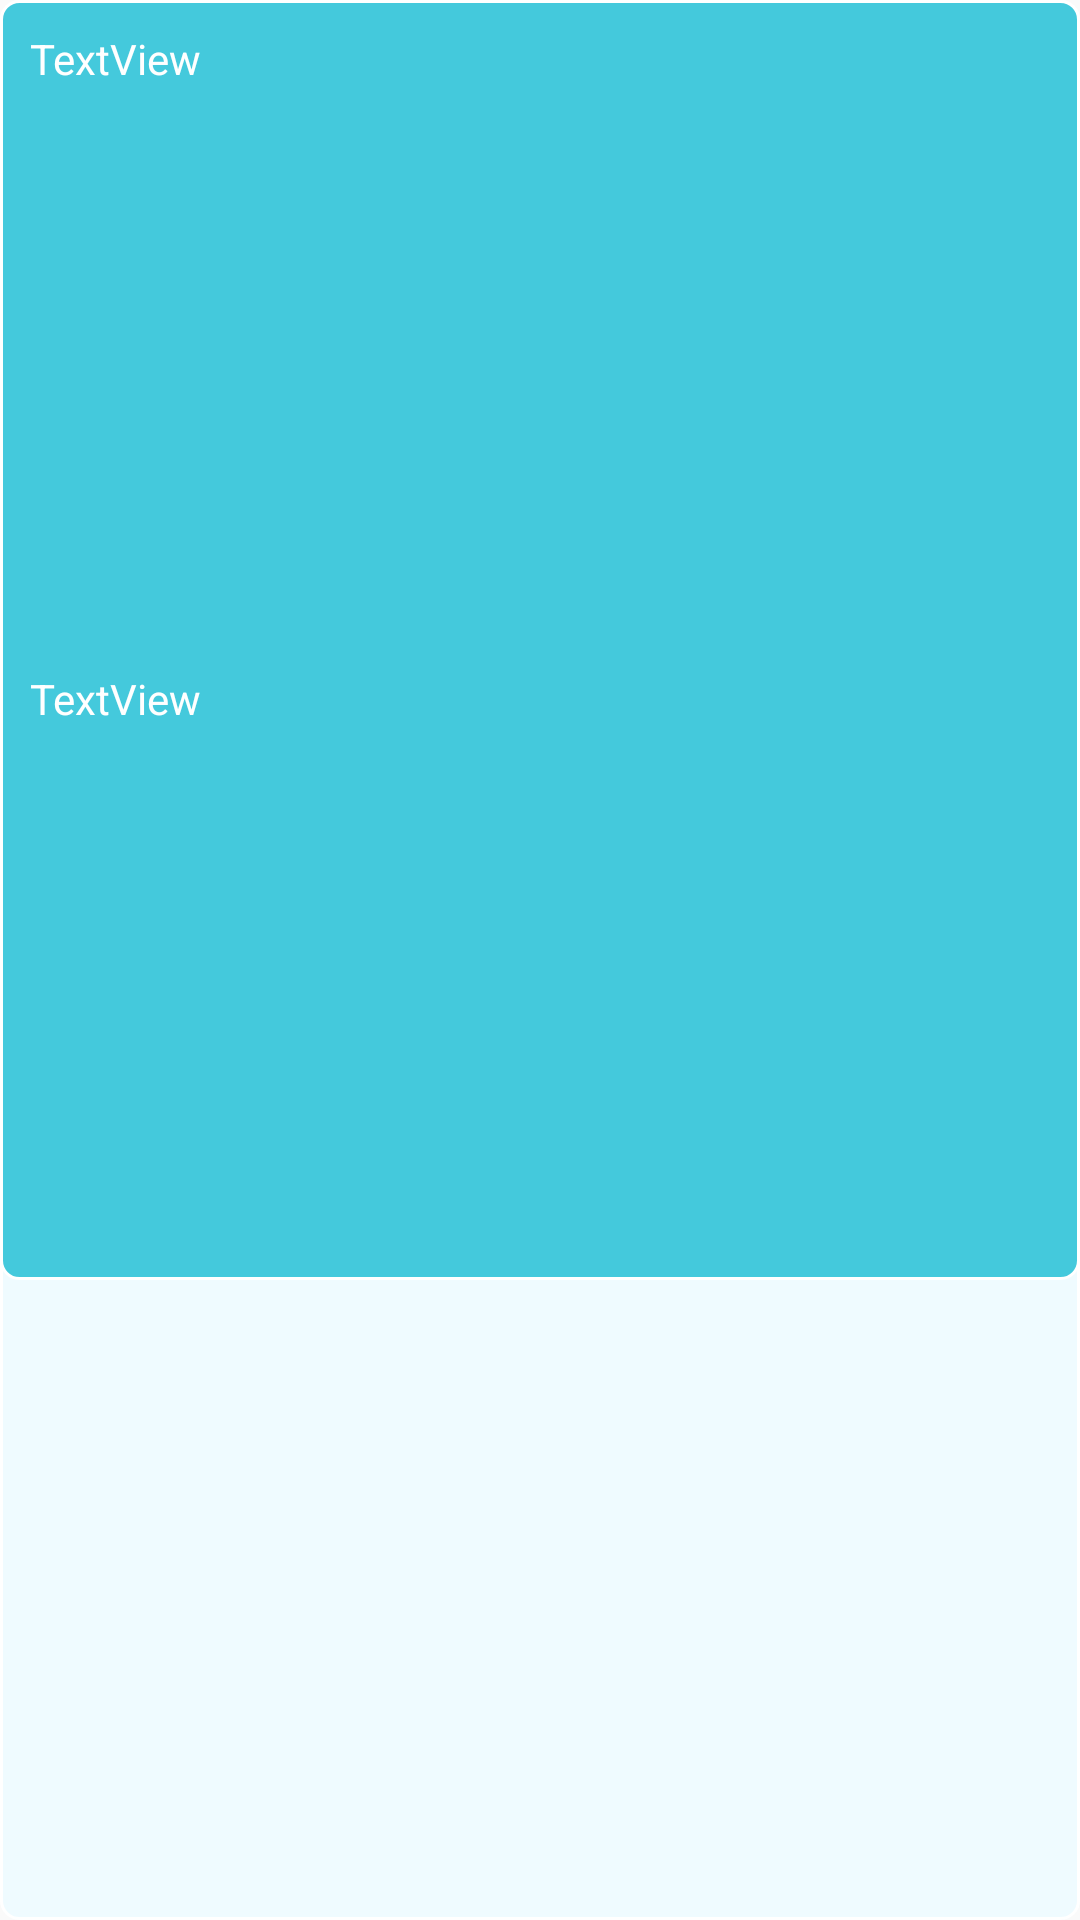

Write the Android layout XML for this screen, with the resource values it uses.
<!-- AndroidManifest.xml: application theme AppTheme -->
<!-- res/layout/layout_ketang.xml -->
<?xml version="1.0" encoding="utf-8"?>
<LinearLayout xmlns:android="http://schemas.android.com/apk/res/android"
    xmlns:app="http://schemas.android.com/apk/res-auto"
    xmlns:tools="http://schemas.android.com/tools"
    android:orientation="vertical" android:layout_width="match_parent"
    android:layout_height="match_parent"
    android:background="@drawable/textview_round_border0">

    <androidx.constraintlayout.widget.ConstraintLayout
        android:layout_width="match_parent"
        android:layout_height="0dp"
        android:layout_weight="2"
        android:background="@drawable/textview_round_border2">


        <androidx.constraintlayout.widget.Guideline
            android:id="@+id/guideline5"
            android:layout_width="wrap_content"
            android:layout_height="wrap_content"
            android:orientation="horizontal"
            app:layout_constraintGuide_percent="0.5" />

        <TextView
            android:id="@+id/tv_course_name"
            android:layout_width="0dp"
            android:layout_height="0dp"
            android:layout_marginStart="10dp"
            android:layout_marginTop="10dp"
            android:layout_marginEnd="10dp"
            android:layout_marginBottom="10dp"
            android:text="TextView"
            android:textColor="@android:color/white"
            app:layout_constraintBottom_toTopOf="@+id/guideline5"
            app:layout_constraintEnd_toEndOf="parent"
            app:layout_constraintStart_toStartOf="parent"
            app:layout_constraintTop_toTopOf="parent" />

        <TextView
            android:id="@+id/tv_course_classroom"
            android:layout_width="0dp"
            android:layout_height="0dp"
            android:layout_marginStart="10dp"
            android:layout_marginTop="10dp"
            android:layout_marginEnd="10dp"
            android:layout_marginBottom="10dp"
            android:text="TextView"
            android:textColor="@android:color/white"
            app:layout_constraintBottom_toBottomOf="parent"
            app:layout_constraintEnd_toEndOf="parent"
            app:layout_constraintStart_toStartOf="parent"
            app:layout_constraintTop_toTopOf="@+id/guideline5" />
    </androidx.constraintlayout.widget.ConstraintLayout>

    <TextView
        android:id="@+id/tv_empty"
        android:layout_width="match_parent"
        android:layout_height="0dp"
        android:layout_weight="1" />

</LinearLayout>
<!-- resources referenced by this layout -->
<resources>
  <!-- drawable textview_round_border0 (drawable-v24) -->
  <?xml version="1.0" encoding="UTF-8"?>
  <shape xmlns:android="http://schemas.android.com/apk/res/android" >
  
      
      <solid android:color="#EFFBFF" />
      
      <stroke
          android:width="1dip"
          android:color="#ffffff" />
      
      <corners
          android:topRightRadius="6dp"
          android:topLeftRadius="6dp"
          android:bottomRightRadius="6dp"
          android:bottomLeftRadius="6dp" />
  
  </shape>
  <!-- drawable textview_round_border2 (drawable-v24) -->
  <?xml version="1.0" encoding="UTF-8"?>
  <shape xmlns:android="http://schemas.android.com/apk/res/android" >
  
      
      <solid android:color="#44c9dc" />
      
      <stroke
          android:width="1dip"
          android:color="#ffffff" />
      
      <corners
          android:topRightRadius="6dp"
          android:topLeftRadius="6dp"
          android:bottomRightRadius="6dp"
          android:bottomLeftRadius="6dp" />
  
  </shape>
  <style name="AppTheme" parent="Theme.AppCompat.Light">
          
          <item name="colorPrimary">#7CF1E5</item>
          <item name="colorPrimaryDark">#82EEE3</item>
          <item name="colorAccent">#03DAC5</item>
      </style>
</resources>
